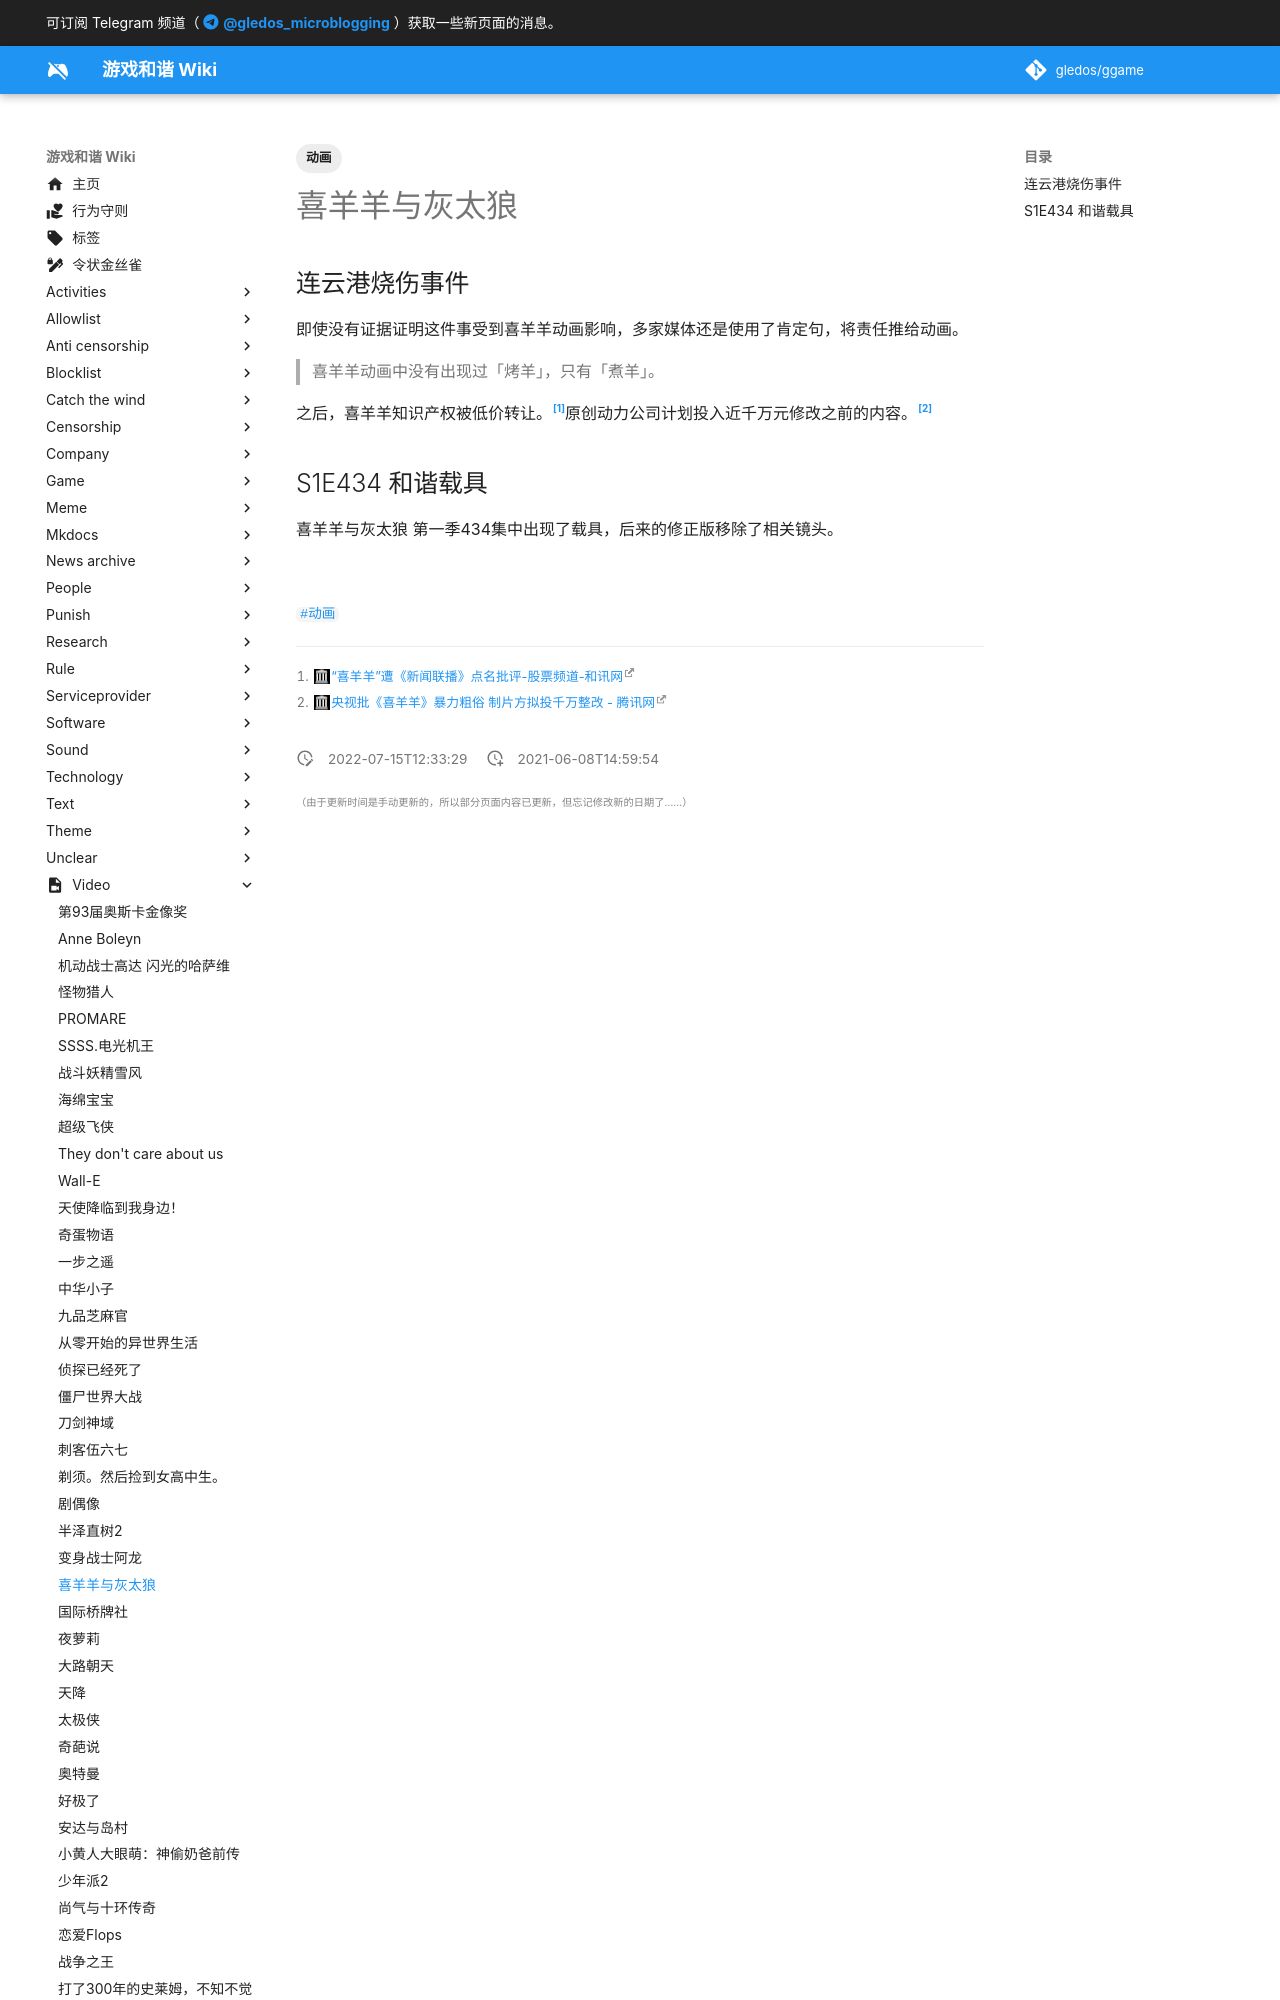

repository: gledos/ggame · page: video/喜羊羊与灰太狼.html · generator: mkdocs

---
title: 喜羊羊与灰太狼
description:
published: true
date: "2022-07-15T12:33:29"
tags:
- 动画
editor: markdown
dateCreated: "2021-06-08T14:59:54"
---

## 连云港烧伤事件

即使没有证据证明这件事受到喜羊羊动画影响，多家媒体还是使用了肯定句，将责任推给动画。

> 喜羊羊动画中没有出现过「烤羊」，只有「煮羊」。

之后，喜羊羊知识产权被低价转让。[^df]原创动力公司计划投入近千万元修改之前的内容。[^mm]
